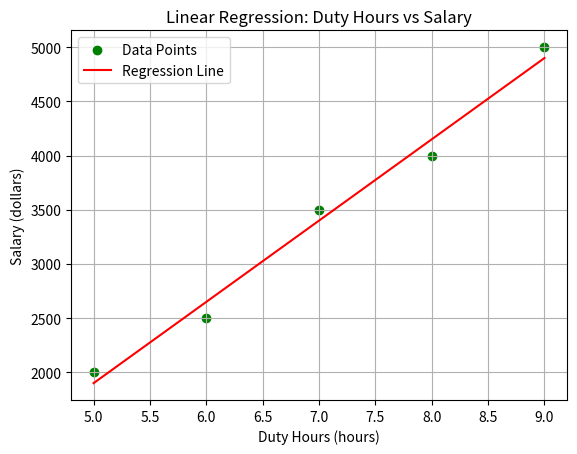

Here is the Python script that generated this plot:
import numpy as np
import matplotlib.pyplot as plt

duty_hours = [5, 6, 7, 8, 9]  # Example duty hours (in hours)
salaries = [2000, 2500, 3500, 4000, 5000]  # Corresponding salaries (in dollars)

# Convert the duty hours and salary data into numpy arrays
x = np.array(duty_hours)  # Duty hours as x values
y = np.array(salaries)  # Salaries as y values

# Calculate the mean (average) of the duty hours and salary
mean_x = np.mean(x)  # Mean of the duty hours
mean_y = np.mean(y)  # Mean of the salaries

# Calculate the slope (m) and intercept (b) for the regression line
numerator = np.sum((x - mean_x) * (y - mean_y))  # Top part of the slope formula
denominator = np.sum((x - mean_x) ** 2)          # Bottom part of the slope formula
m = numerator / denominator                      # The slope (m)
b = mean_y - m * mean_x                          # The intercept (b)

# Use the regression line to predict salary values based on duty hours
y_pred = m * x + b  # Predicted salary values using the regression line

# Calculate the Mean Squared Error (MSE) to evaluate the model's accuracy
mse = np.mean((y - y_pred) ** 2)  # Average squared difference between actual and predicted salaries

# Calculate the R-squared value to measure the goodness of fit
ss_total = np.sum((y - mean_y) ** 2)  # Total variation in salary
ss_residual = np.sum((y - y_pred) ** 2)  # Remaining variation after regression
r_squared = 1 - (ss_residual / ss_total)  # How well the model fits the data

# Output the results
print("\nLinear Regression Results")
print(f"Equation: y = {m:.2f}x + {b:.2f}")  # Display the regression equation
print(f"Mean Squared Error (MSE): {mse:.2f}")  # Display MSE
print(f"R-squared: {r_squared:.2f}")  # Display R-squared

# Plot the original data and the regression line
plt.scatter(x, y, color="green", label="Data Points")         # Plot original data points as blue dots
plt.plot(x, y_pred, color="red", label="Regression Line")    # Plot regression line in red
plt.xlabel("Duty Hours (hours)")  # Label for the x-axis
plt.ylabel("Salary (dollars)")  # Label for the y-axis
plt.title("Linear Regression: Duty Hours vs Salary")  # Title of the plot
plt.legend()  # Show legend
plt.grid(True)  # Show grid for better readability
plt.show()  # Display the plot